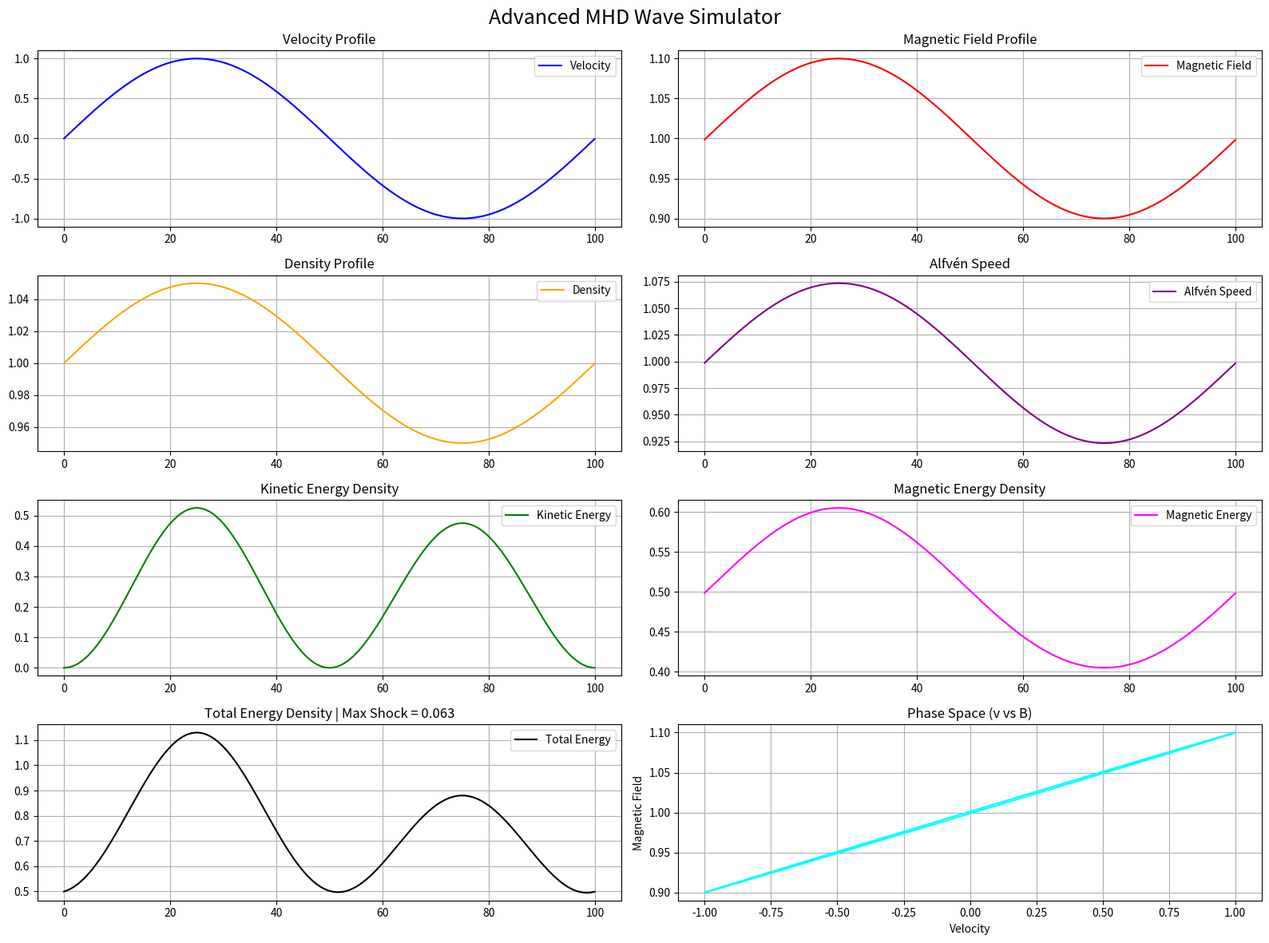

Reproduce this figure in Python.
import numpy as np
import matplotlib.pyplot as plt
from matplotlib.animation import FuncAnimation

# ==========================================
# PARAMETERS
# ==========================================

nx = 1000
dx = 0.1
dt = 0.01

B0 = 1.0
rho0 = 1.0
mu0 = 1.0

# ==========================================
# INITIAL CONDITIONS
# ==========================================

x = np.linspace(0, (nx - 1) * dx, nx)

v = np.sin(2 * np.pi * x / (nx * dx))

B = B0 + 0.1 * np.sin(
    2 * np.pi * x / (nx * dx)
)

rho = rho0 + 0.05 * np.sin(
    2 * np.pi * x / (nx * dx)
)

# Initial Alfvén speed
vA = B / np.sqrt(mu0 * rho)

# ==========================================
# UPDATE FUNCTION
# ==========================================

def update_wave(v, B, rho, dt, dx):

    vA = B / np.sqrt(mu0 * rho)

    dv = -vA * np.gradient(B, dx) * dt
    dB = -vA * np.gradient(v, dx) * dt

    v += dv
    B += dB

    return v, B

# ==========================================
# FIGURE SETUP
# ==========================================

fig, axs = plt.subplots(
    4,
    2,
    figsize=(16, 12)
)

fig.suptitle(
    "Advanced MHD Wave Simulator",
    fontsize=18
)

# ------------------------------------------
# Velocity
# ------------------------------------------

line_v, = axs[0, 0].plot(
    x,
    v,
    color='blue',
    label='Velocity'
)

axs[0, 0].set_title("Velocity Profile")
axs[0, 0].grid()
axs[0, 0].legend()

# ------------------------------------------
# Magnetic Field
# ------------------------------------------

line_B, = axs[0, 1].plot(
    x,
    B,
    color='red',
    label='Magnetic Field'
)

axs[0, 1].set_title("Magnetic Field Profile")
axs[0, 1].grid()
axs[0, 1].legend()

# ------------------------------------------
# Density
# ------------------------------------------

line_rho, = axs[1, 0].plot(
    x,
    rho,
    color='orange',
    label='Density'
)

axs[1, 0].set_title("Density Profile")
axs[1, 0].grid()
axs[1, 0].legend()

# ------------------------------------------
# Alfvén Speed
# ------------------------------------------

line_vA, = axs[1, 1].plot(
    x,
    vA,
    color='purple',
    label='Alfvén Speed'
)

axs[1, 1].set_title("Alfvén Speed")
axs[1, 1].grid()
axs[1, 1].legend()

# ------------------------------------------
# Kinetic Energy
# ------------------------------------------

Ek = 0.5 * rho * v**2

line_Ek, = axs[2, 0].plot(
    x,
    Ek,
    color='green',
    label='Kinetic Energy'
)

axs[2, 0].set_title("Kinetic Energy Density")
axs[2, 0].grid()
axs[2, 0].legend()

# ------------------------------------------
# Magnetic Energy
# ------------------------------------------

Em = B**2 / (2 * mu0)

line_Em, = axs[2, 1].plot(
    x,
    Em,
    color='magenta',
    label='Magnetic Energy'
)

axs[2, 1].set_title("Magnetic Energy Density")
axs[2, 1].grid()
axs[2, 1].legend()

# ------------------------------------------
# Total Energy
# ------------------------------------------

Etotal = Ek + Em

line_Et, = axs[3, 0].plot(
    x,
    Etotal,
    color='black',
    label='Total Energy'
)

axs[3, 0].set_title("Total Energy Density")
axs[3, 0].grid()
axs[3, 0].legend()

# ------------------------------------------
# Phase Space
# ------------------------------------------

phase_line, = axs[3, 1].plot(
    v,
    B,
    color='cyan'
)

axs[3, 1].set_title("Phase Space (v vs B)")
axs[3, 1].set_xlabel("Velocity")
axs[3, 1].set_ylabel("Magnetic Field")
axs[3, 1].grid()

plt.tight_layout()

# ==========================================
# ANIMATION
# ==========================================

def animate(frame):

    global v, B

    v, B = update_wave(
        v,
        B,
        rho,
        dt,
        dx
    )

    vA_local = B / np.sqrt(mu0 * rho)

    Ek = 0.5 * rho * v**2
    Em = B**2 / (2 * mu0)
    Etotal = Ek + Em

    shock = np.abs(
        np.gradient(v, dx)
    )

    line_v.set_ydata(v)
    line_B.set_ydata(B)
    line_rho.set_ydata(rho)

    line_vA.set_ydata(vA_local)

    line_Ek.set_ydata(Ek)
    line_Em.set_ydata(Em)

    line_Et.set_ydata(Etotal)

    phase_line.set_data(v, B)

    axs[3, 0].set_title(
        f"Total Energy Density | "
        f"Max Shock = {shock.max():.3f}"
    )

    return (
        line_v,
        line_B,
        line_rho,
        line_vA,
        line_Ek,
        line_Em,
        line_Et,
        phase_line
    )

ani = FuncAnimation(
    fig,
    animate,
    frames=1000,
    interval=20,
    blit=True
)

plt.show()
